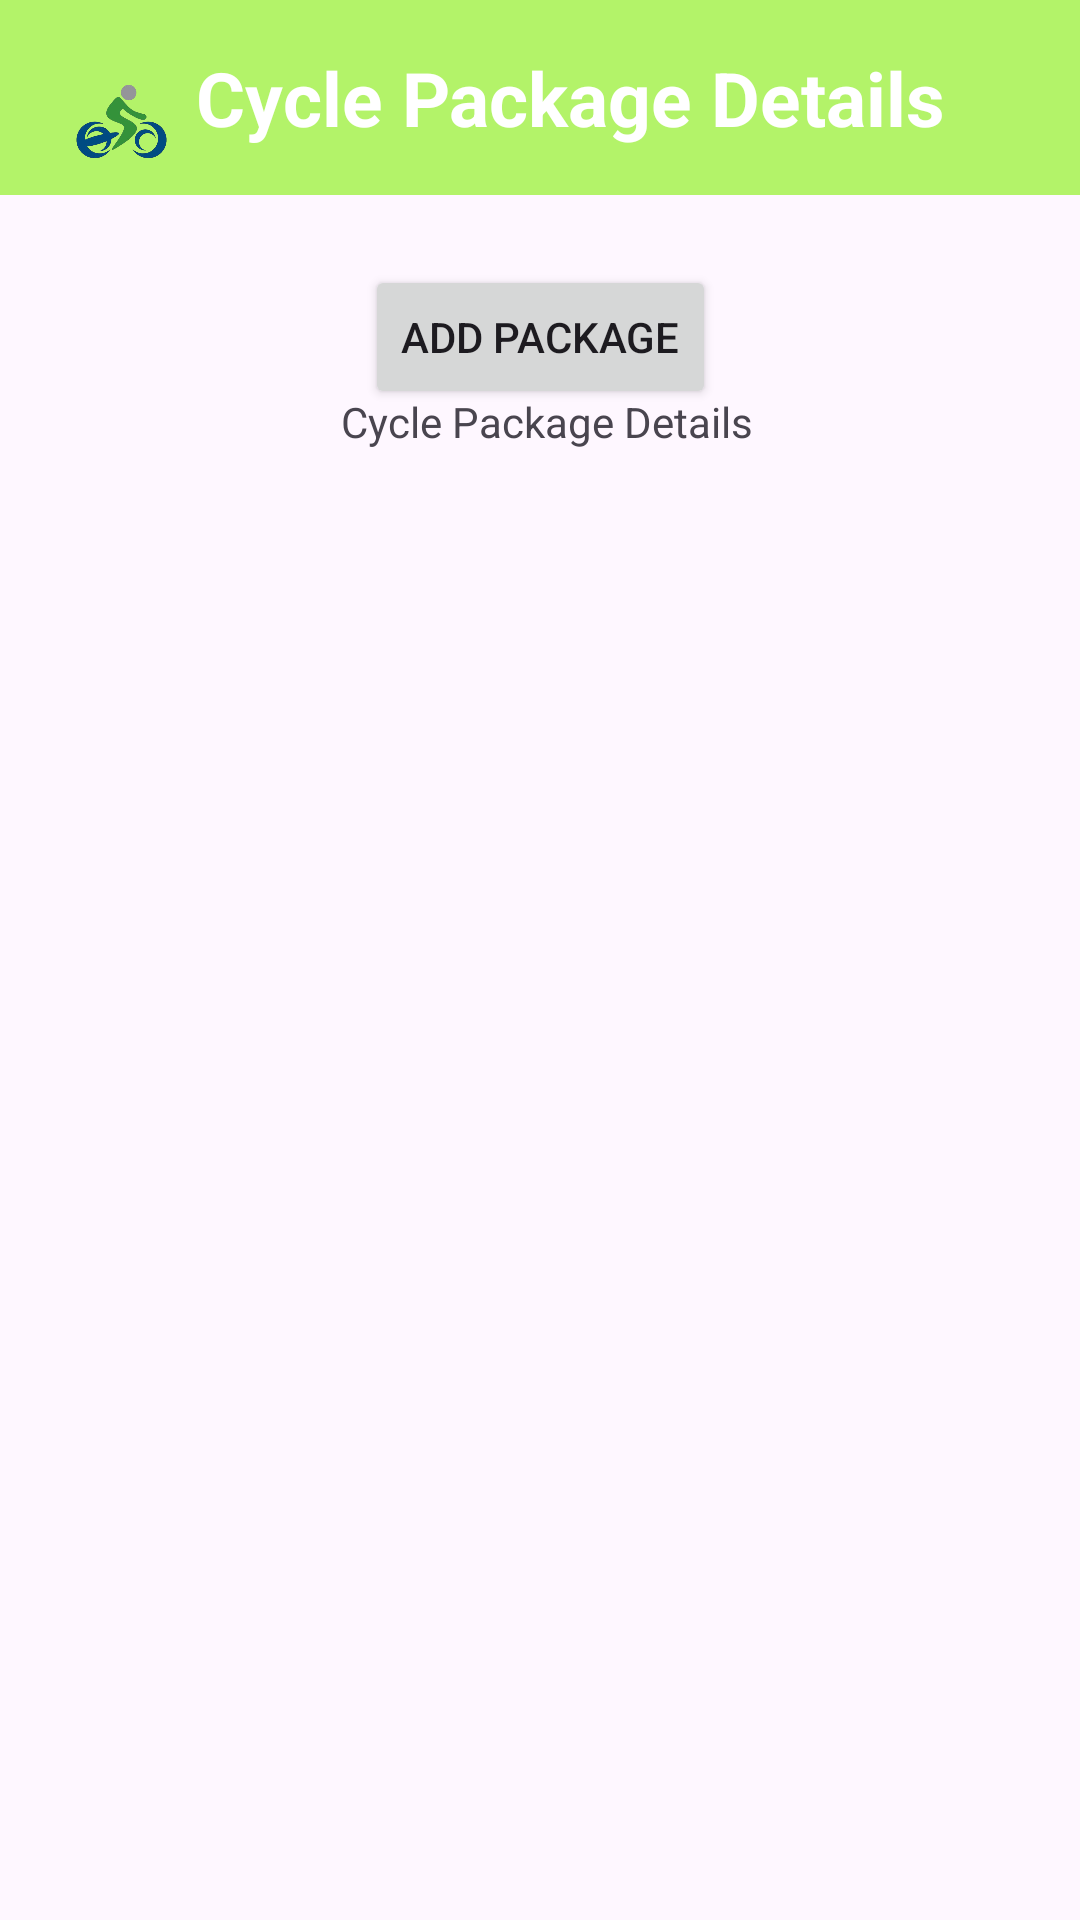

Produce the Android XML layout that renders to this screen, including the resource entries it uses.
<!-- AndroidManifest.xml: application theme Theme.MYBYK -->
<!-- res/layout/activity_package_details.xml -->
<androidx.constraintlayout.widget.ConstraintLayout xmlns:android="http://schemas.android.com/apk/res/android"
    xmlns:app="http://schemas.android.com/apk/res-auto"
    xmlns:tools="http://schemas.android.com/tools"
    android:layout_width="match_parent"
    android:layout_height="match_parent">

    
    <LinearLayout
        android:id="@+id/header"
        android:layout_width="match_parent"
        android:layout_height="65dp"
        android:background="@color/lime"
        android:orientation="horizontal"
        app:layout_constraintTop_toTopOf="parent">

        <ImageView
            android:id="@+id/menu1"
            android:layout_width="49dp"
            android:layout_height="49dp"
            android:layout_marginStart="16dp"
            android:layout_marginLeft="50dp"
            android:layout_marginTop="16dp"
            android:src="@drawable/logo1" />

        <TextView
            android:id="@+id/textView5"
            android:layout_width="wrap_content"
            android:layout_height="match_parent"
            android:gravity="center"
            android:text="Cycle Package Details"
            android:textColor="@android:color/white"
            android:textSize="25sp"
            android:textStyle="bold" />

        <ImageView
            android:id="@+id/icon1"
            android:layout_width="49dp"
            android:layout_height="49dp"
            android:layout_marginStart="45dp"
            android:layout_marginTop="16dp"
            android:layout_marginEnd="16dp"
            app:srcCompat="@drawable/icon" />

    </LinearLayout>

    

    

    <androidx.recyclerview.widget.RecyclerView
        android:id="@+id/rvPackageList"
        android:layout_width="match_parent"
        android:layout_height="462dp"
        android:padding="16dp"
        app:layout_constraintBottom_toBottomOf="parent"
        app:layout_constraintEnd_toEndOf="parent"
        app:layout_constraintHorizontal_bias="0.506"
        app:layout_constraintStart_toStartOf="parent"
        app:layout_constraintTop_toTopOf="parent"
        app:layout_constraintVertical_bias="1.0" />

    <Button
        android:id="@+id/btnAddPackage"
        android:layout_width="wrap_content"
        android:layout_height="wrap_content"
        android:layout_gravity="bottom|end"
        android:layout_margin="16dp"
        android:text="Add Package"
        app:layout_constraintBottom_toBottomOf="@+id/rvPackageList"
        app:layout_constraintEnd_toEndOf="parent"
        app:layout_constraintHorizontal_bias="0.5"
        app:layout_constraintStart_toStartOf="parent"
        app:layout_constraintTop_toTopOf="parent"
        app:layout_constraintVertical_bias="0.129"
        tools:ignore="MissingConstraints" />

    <TextView
        android:id="@+id/textView10"
        android:layout_width="wrap_content"
        android:layout_height="wrap_content"
        android:text="Cycle Package Details"
        app:layout_constraintBottom_toBottomOf="parent"
        app:layout_constraintEnd_toEndOf="parent"
        app:layout_constraintHorizontal_bias="0.511"
        app:layout_constraintStart_toStartOf="parent"
        app:layout_constraintTop_toTopOf="parent"
        app:layout_constraintVertical_bias="0.211" />
</androidx.constraintlayout.widget.ConstraintLayout>
<!-- resources referenced by this layout -->
<resources>
  <color name="lime">#B3F369</color>
  <!-- drawable logo1: png bitmap (drawable, 95378 bytes) -->
  <style name="Theme.MYBYK" parent="Base.Theme.MYBYK" />
  <style name="Base.Theme.MYBYK" parent="Theme.Material3.DayNight.NoActionBar">
          
          
      </style>
</resources>
